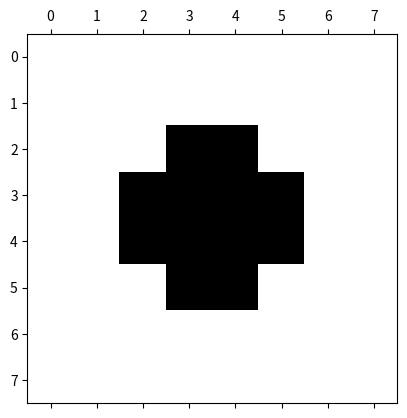
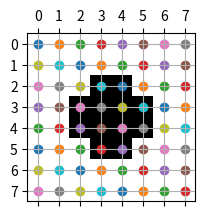
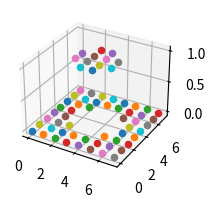
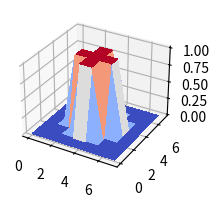
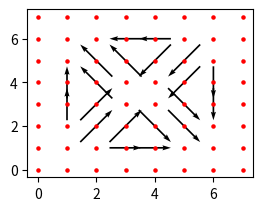

Source code (Python) for these figures, in order:
#!/usr/bin/env python3
# -*- coding: utf-8 -*-
"""
Created on Thu Feb  7 20:19:44 2019

[redacted]
"""

import numpy as np

import matplotlib.pylab as plt

from mpl_toolkits.mplot3d import Axes3D
from matplotlib import cm


a = [[0,0,0,0,0,0,0,0],[0,0,0,0,0,0,0,0],
	[0,0,0,1,1,0,0,0],[0,0,1,1,1,1,0,0],
	[0,0,1,1,1,1,0,0],[0,0,0,1,1,0,0,0],
	[0,0,0,0,0,0,0,0],[0,0,0,0,0,0,0,0]]

A = np.matrix(a)

#b = [[0,0,0,0],
#	[0,3.0/4.0, 3.0/4.0,0],
#	[0,3.0/4.0, 3.0/4.0,0],
#	[0,0,0,0]]

# = np.matrix(b)

na,ma  =  np.shape(A)
#nb,mb  = np.shape(B)

xa = range(na)
ya = range(ma)

#xb = range(nb)
#yb = range(mb)

Xa,Ya = np.meshgrid(xa,ya)
#Xb,Yb = np.meshgrid(xb,yb)

####################################################
####################################################
fx = np.zeros((na,ma))
fy = np.zeros((na,ma))
G = np.zeros((na,ma))

for i in range(na-1):
    for j in range(ma-1):
        fx[i,j] = A[i+1,j] - A[i,j]        
        fy[i,j] = A[i,j+1] - A[i,j]
        
        G[i,j] = ((fx[i,j])**2 + (fy[i,j])**2)**0.5        
        

#print fx
#print fy
#print G

gradL = np.zeros((na,ma,2))

for i in range(1,na-1):
    for j in range(1,ma-1):
        Lx = 0.5*(A[i+1,j] - A[i-1,j])
        Ly = 0.5*(A[i,j+1] - A[i,j-1])

        gradL[i,j] = [Lx,Ly]




####################################################

fig0 = plt.figure()
ax0 = fig0.add_subplot(111)

ax0.matshow(A, cmap='Greys')




fig1 = plt.figure()
ax1 = fig1.add_subplot(221)

ax1.matshow(A, cmap='Greys')
ax1.grid()


fig2 = plt.figure()
ax2 = fig2.add_subplot(222, projection='3d')





fig3 = plt.figure()
ax3 = fig3.add_subplot(223, projection='3d')

ax3.plot_surface(Xa,Ya,A,rstride=1, cstride=1, cmap=cm.coolwarm,
                                       linewidth=0, antialiased=False)



fig4 = plt.figure()
ax4 = fig4.add_subplot(224)

ax4.quiver( Xa, Ya, gradL[:,:,0], gradL[:,:,1],pivot='mid', units='inches')
ax4.scatter(Xa, Ya , color='r', s=5)








for i in range(na):
    for j in range(ma):
        ax2.scatter(Xa[i,j],Ya[i,j],A[i,j])
        ax1.scatter(Xa[i,j],Ya[i,j])        



#ax3.matshow(B, cmap='Greys')
#ax3.grid()




